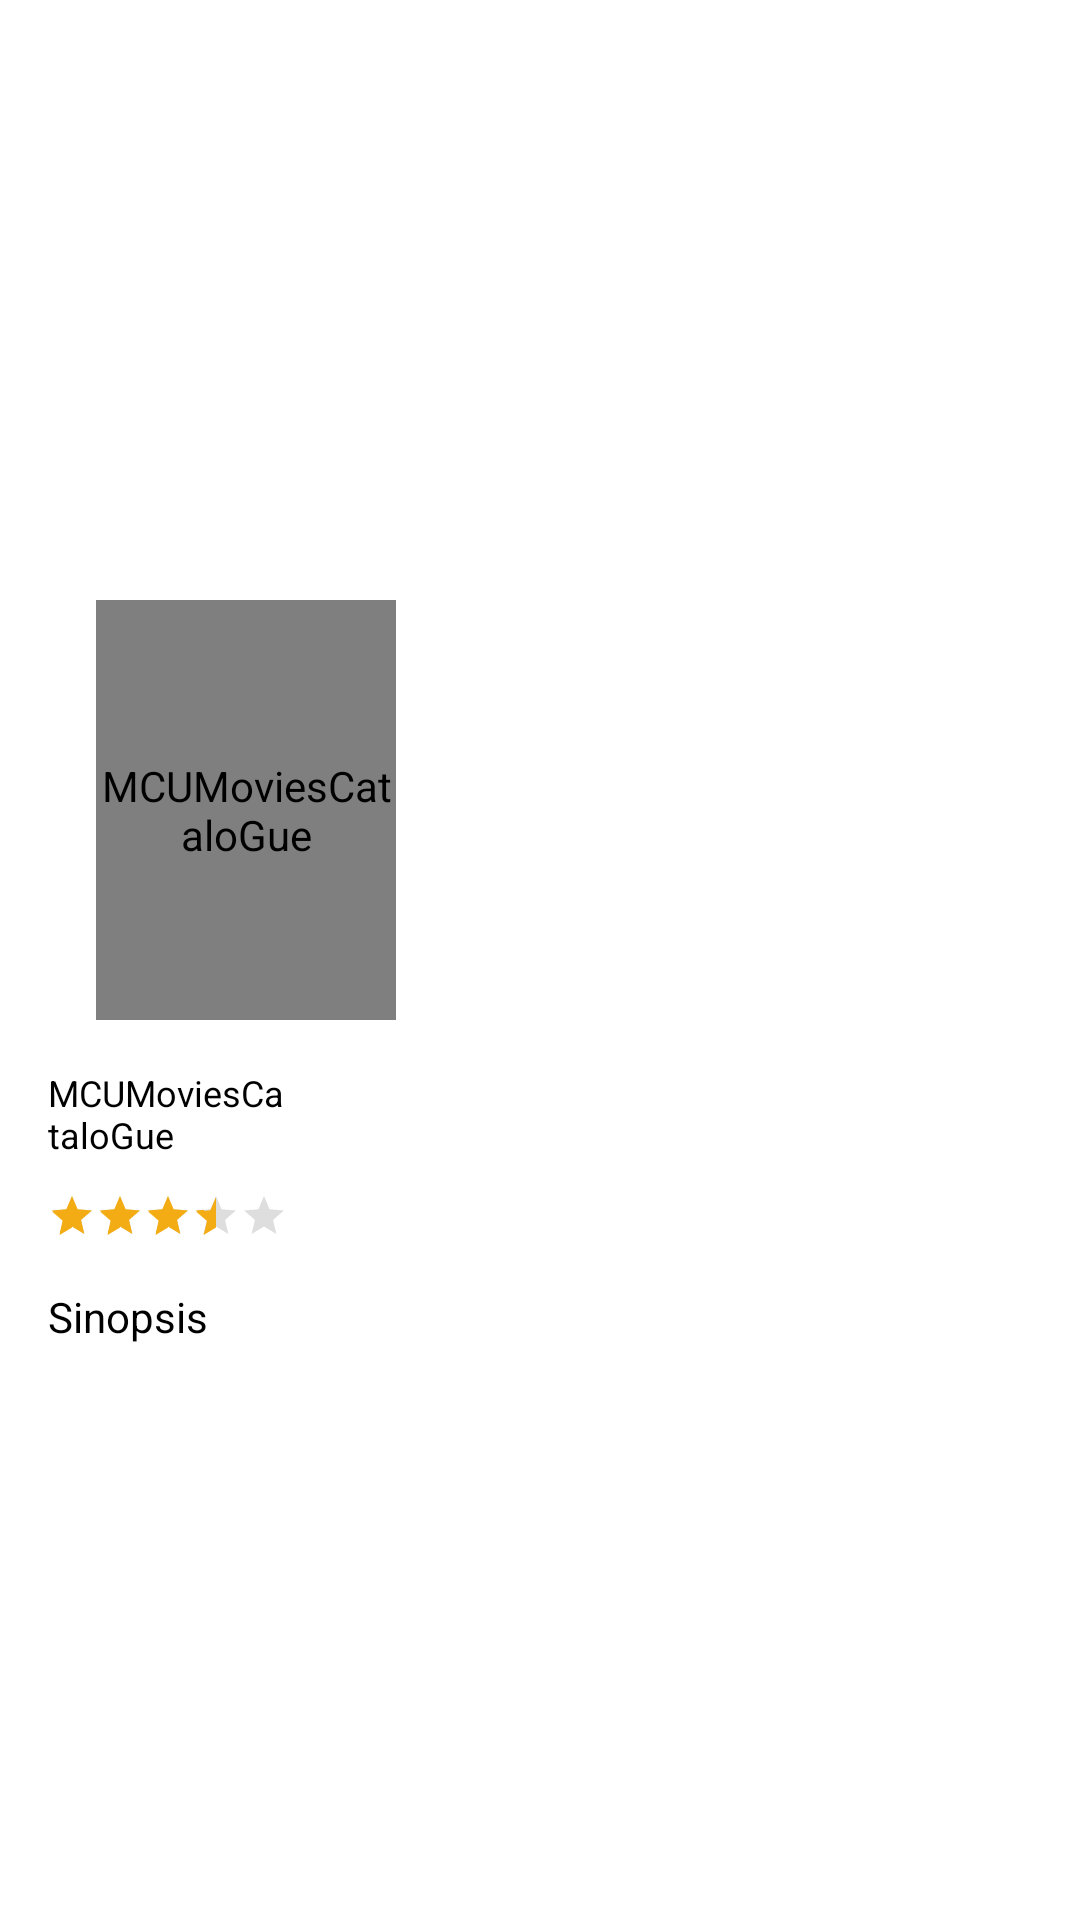

Layout XML and referenced resources for this Android screen:
<!-- AndroidManifest.xml: application theme AppTheme -->
<!-- res/layout/activity_detail_movie.xml -->
<?xml version="1.0" encoding="utf-8"?>
<androidx.constraintlayout.widget.ConstraintLayout xmlns:android="http://schemas.android.com/apk/res/android"
    xmlns:app="http://schemas.android.com/apk/res-auto"
    android:transitionName="container"
    android:layout_width="match_parent"
    android:layout_height="match_parent"
    android:background="@android:color/white"
    android:fitsSystemWindows="false">

    <androidx.core.widget.NestedScrollView
        android:layout_width="match_parent"
        android:layout_height="0dp"
        app:layout_constraintTop_toTopOf="parent"
        app:layout_constraintStart_toStartOf="parent"
        app:layout_constraintEnd_toEndOf="parent"
        app:layout_constraintBottom_toBottomOf="parent">

        <androidx.constraintlayout.widget.ConstraintLayout
            android:layout_width="match_parent"
            android:layout_height="match_parent">

            <ImageView
                android:id="@+id/vv_trailer"
                android:layout_width="match_parent"
                android:layout_height="230dp"
                android:fitsSystemWindows="true"
                android:scaleType="centerCrop"
                android:src="@drawable/img_placeholder"
                android:transitionName="illusration"

                app:layout_collapseMode="parallax"
                app:layout_constraintEnd_toEndOf="parent"
                app:layout_constraintStart_toStartOf="parent"
                app:layout_constraintTop_toTopOf="parent" />

            <androidx.legacy.widget.Space
                android:id="@+id/space_appbar"
                android:layout_width="0dp"
                android:layout_height="0dp"
                android:layout_marginBottom="10dp"
                app:layout_constraintBottom_toBottomOf="@+id/vv_trailer"
                app:layout_constraintLeft_toLeftOf="parent"
                app:layout_constraintRight_toRightOf="parent" />

            <androidx.legacy.widget.Space
                android:id="@+id/space_poster"
                android:layout_width="0dp"
                android:layout_height="0dp"
                android:layout_marginBottom="30dp"
                app:layout_constraintBottom_toBottomOf="@+id/vv_trailer"
                app:layout_constraintLeft_toLeftOf="parent"
                app:layout_constraintRight_toRightOf="parent" />

            <com.makeramen.roundedimageview.RoundedImageView
                android:id="@+id/img_poster_detail"
                android:layout_width="100dp"
                android:layout_height="140dp"
                android:layout_marginStart="@dimen/margin_padding_32dp"
                android:contentDescription="@string/app_name"
                android:fitsSystemWindows="true"
                android:scaleType="centerCrop"
                android:src="@drawable/img_placeholder"
                android:transitionName="illusration"
                app:layout_collapseMode="parallax"
                app:layout_constraintStart_toStartOf="parent"
                app:layout_constraintTop_toTopOf="@+id/space_poster"
                app:riv_corner_radius="5dp" />

            <TextView
                android:id="@+id/txt_movie_title_detail"
                android:layout_width="0dp"
                android:layout_height="wrap_content"
                android:layout_marginStart="@dimen/margin_padding_16dp"
                android:layout_marginTop="@dimen/margin_padding_8dp"
                android:layout_marginEnd="@dimen/margin_padding_16dp"
                android:textColor="@android:color/black"
                android:textSize="20sp"
                app:layout_constraintEnd_toEndOf="parent"
                app:layout_constraintStart_toEndOf="@+id/img_poster_detail"
                app:layout_constraintTop_toBottomOf="@id/vv_trailer" />

            <TextView
                android:id="@+id/tv_year"
                android:layout_width="wrap_content"
                android:layout_height="wrap_content"
                android:layout_marginStart="@dimen/margin_padding_16dp"
                android:maxLines="1"
                android:textColor="@android:color/black"
                android:textSize="18sp"
                app:layout_constraintStart_toEndOf="@+id/img_poster_detail"
                app:layout_constraintTop_toBottomOf="@id/txt_movie_title_detail" />


            <TextView
                android:id="@+id/txt_release_date_detail"
                android:layout_width="80dp"
                android:layout_height="wrap_content"
                android:layout_marginStart="@dimen/margin_padding_16dp"
                android:layout_marginTop="@dimen/margin_padding_16dp"
                android:text="@string/app_name"
                android:textColor="@android:color/black"
                android:textSize="12sp"
                app:layout_constraintStart_toStartOf="parent"
                app:layout_constraintTop_toBottomOf="@id/img_poster_detail" />

            <TextView
                android:id="@+id/tv_score"
                android:layout_width="wrap_content"
                android:layout_height="wrap_content"
                android:layout_marginStart="@dimen/margin_padding_16dp"
                android:layout_marginEnd="8dp"
                android:textColor="@android:color/black"
                android:textSize="20sp"
                app:layout_constraintStart_toStartOf="parent"
                app:layout_constraintTop_toBottomOf="@id/txt_release_date_detail" />

            <androidx.appcompat.widget.AppCompatRatingBar
                android:id="@+id/rb_score"
                style="@style/Widget.AppCompat.RatingBar.Small"
                android:layout_width="wrap_content"
                android:layout_height="wrap_content"
                android:numStars="5"
                android:rating="3.23"
                android:stepSize="0"
                android:theme="@style/RatingBar"
                app:layout_constraintBottom_toBottomOf="@id/tv_score"
                app:layout_constraintStart_toEndOf="@id/tv_score" />

            <TextView
                android:id="@+id/txt_synopsis_title"
                android:layout_width="wrap_content"
                android:layout_height="wrap_content"
                android:layout_marginStart="@dimen/margin_padding_16dp"
                android:layout_marginTop="@dimen/margin_padding_16dp"
                android:layout_marginBottom="@dimen/margin_padding_8dp"
                android:layout_weight="1"
                android:text="@string/synopsis"
                android:textColor="@android:color/black"
                app:layout_constraintStart_toStartOf="parent"
                app:layout_constraintTop_toBottomOf="@+id/tv_score" />

            <TextView
                android:id="@+id/txt_synopsis_detail"
                android:layout_width="match_parent"
                android:layout_height="wrap_content"
                android:layout_marginStart="@dimen/margin_padding_16dp"
                android:layout_marginEnd="@dimen/margin_padding_16dp"
                android:layout_marginBottom="@dimen/margin_padding_8dp"
                android:paddingBottom="@dimen/margin_padding_32dp"
                android:layout_weight="1"
                android:textColor="@android:color/black"
                app:layout_constraintEnd_toEndOf="parent"
                app:layout_constraintStart_toStartOf="parent"
                app:layout_constraintTop_toBottomOf="@+id/txt_synopsis_title" />

        </androidx.constraintlayout.widget.ConstraintLayout>

    </androidx.core.widget.NestedScrollView>


</androidx.constraintlayout.widget.ConstraintLayout>
<!-- resources referenced by this layout -->
<resources>
  <dimen name="margin_padding_16dp">16dp</dimen>
  <dimen name="margin_padding_32dp">32dp</dimen>
  <dimen name="margin_padding_8dp">8dp</dimen>
  <string name="app_name">MCUMoviesCataloGue</string>
  <string name="synopsis">Sinopsis</string>
  <style name="RatingBar" parent="android:style/Widget.Material.RatingBar.Small">
          <item name="colorControlNormal">@color/grey</item>
          <item name="colorControlActivated">@color/yellow</item>
      </style>
  <style name="AppTheme" parent="Theme.AppCompat.Light.DarkActionBar">
          
          <item name="colorPrimary">@color/colorPrimary</item>
          <item name="colorPrimaryDark">@color/colorPrimaryDark</item>
          <item name="colorAccent">@color/colorAccent</item>
      </style>
  <color name="grey">#7E7E7E</color>
  <color name="yellow">#F3AC13</color>
  <color name="colorPrimary">#008577</color>
  <color name="colorPrimaryDark">#00574B</color>
  <color name="colorAccent">#D81B60</color>
</resources>
